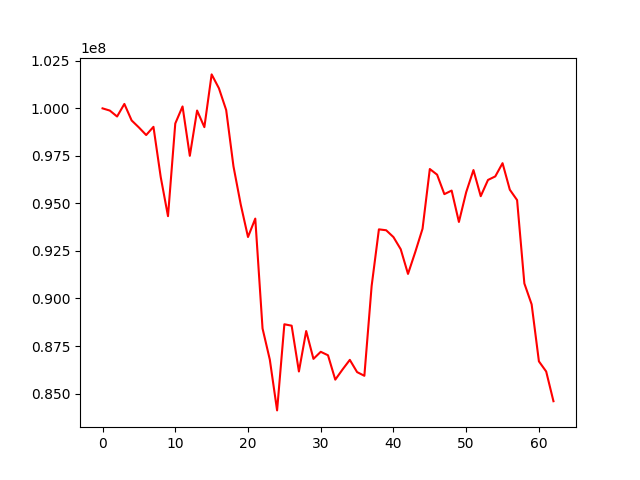

The file beside this chart, header and first rows:
, 0
0, 100000000
1, 99883510
2, 99571765
3, 100233211
4, 99364818
5, 98994958
6, 98596684
7, 99028765
8, 96384387
9, 94329708
10, 99203492
11, 100100440
12, 97504460
13, 99885701
14, 99011955
15, 101786428
16, 101057791
17, 99911163
18, 96954748
19, 94944952
20, 93233243
21, 94202135
22, 88422039
23, 86781786
24, 84112639
25, 88643335
26, 88568654
27, 86160282
28, 88286561
29, 86822742
30, 87195255
31, 87012616
32, 85730029
33, 86265253
34, 86770685
35, 86127522
36, 85932887
37, 90657317
38, 93635899
39, 93588042
40, 93228844
41, 92589859
42, 91292391
43, 92444299
44, 93669686
45, 96808979
46, 96512499
47, 95488133
48, 95675902
49, 94025033
50, 95589311
51, 96755059
52, 95380203
53, 96234646
54, 96420376
55, 97116644
56, 95721190
57, 95175104
58, 90789751
59, 89690589
... 3 more rows
